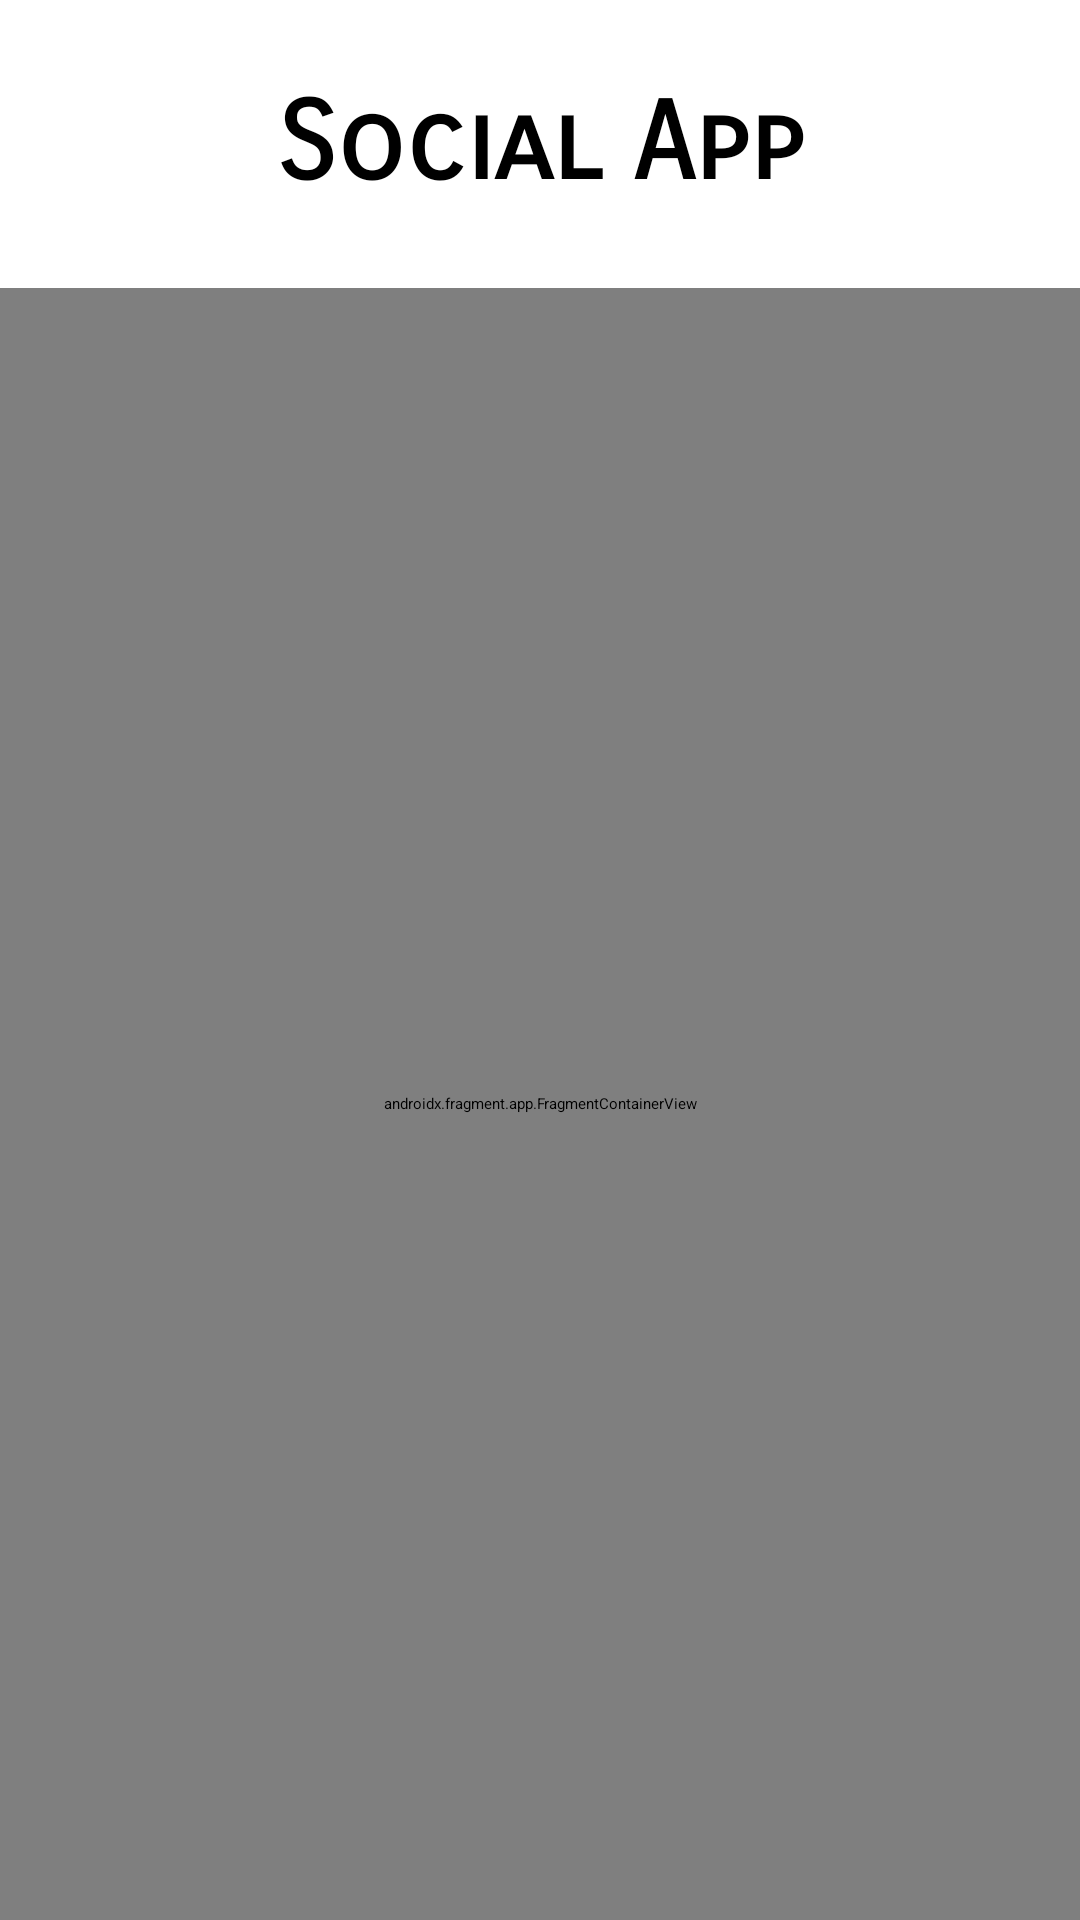

This screen was rendered from an Android layout file. Write that file and the resources it references.
<!-- AndroidManifest.xml: activity theme Theme.AppCompat.Splash -->
<!-- res/layout/activity_auth.xml -->
<?xml version="1.0" encoding="utf-8"?>
<androidx.constraintlayout.widget.ConstraintLayout xmlns:android="http://schemas.android.com/apk/res/android"
    xmlns:app="http://schemas.android.com/apk/res-auto"
    xmlns:tools="http://schemas.android.com/tools"
    android:layout_width="match_parent"
    android:layout_height="match_parent"
    tools:context=".AuthActivity">

    <TextView
        android:id="@+id/tvAuthAppTitle"
        android:layout_width="match_parent"
        android:layout_height="0dp"
        app:layout_constraintHeight_percent="0.15"
        android:fontFamily="sans-serif-smallcaps"
        android:gravity="center"
        android:text="@string/social_app"
        android:textSize="36sp"
        android:textStyle="bold"
        app:layout_constraintEnd_toEndOf="parent"
        app:layout_constraintStart_toStartOf="parent"
        app:layout_constraintTop_toTopOf="parent" />

    <androidx.fragment.app.FragmentContainerView
        android:id="@+id/fragContainer"
        android:layout_width="match_parent"
        android:layout_height="0dp"
        android:name="com.example.aadk3_social_app.fragments.SignInFragment"
        app:layout_constraintBottom_toBottomOf="parent"
        app:layout_constraintEnd_toEndOf="parent"
        app:layout_constraintStart_toStartOf="parent"
        app:layout_constraintTop_toBottomOf="@id/tvAuthAppTitle" />

</androidx.constraintlayout.widget.ConstraintLayout>
<!-- resources referenced by this layout -->
<resources>
  <string name="social_app">Social App</string>
  <style name="Theme.AppCompat.Splash" parent="Theme.SplashScreen">
          <item name="windowSplashScreenBackground">@color/SecondaryColor</item>
          <item name="windowSplashScreenAnimatedIcon">@drawable/logo</item>
          <item name="postSplashScreenTheme">@style/Theme.AADK3SocialApp</item>
      </style>
  <color name="SecondaryColor">#01579B</color>
  <!-- drawable logo (drawable) -->
  <vector android:height="56dp" android:tint="#D73C6A"
      android:viewportHeight="24" android:viewportWidth="24"
      android:width="56dp" xmlns:android="http://schemas.android.com/apk/res/android">
      <path android:fillColor="@android:color/white" android:pathData="M3,13h8L11,3L3,3v10zM3,21h8v-6L3,15v6zM13,21h8L21,11h-8v10zM13,3v6h8L21,3h-8z"/>
  </vector>
  <style name="Theme.AADK3SocialApp" parent="Base.Theme.AADK3SocialApp" />
  <style name="Base.Theme.AADK3SocialApp" parent="Theme.Material3.DayNight.NoActionBar" />
</resources>
